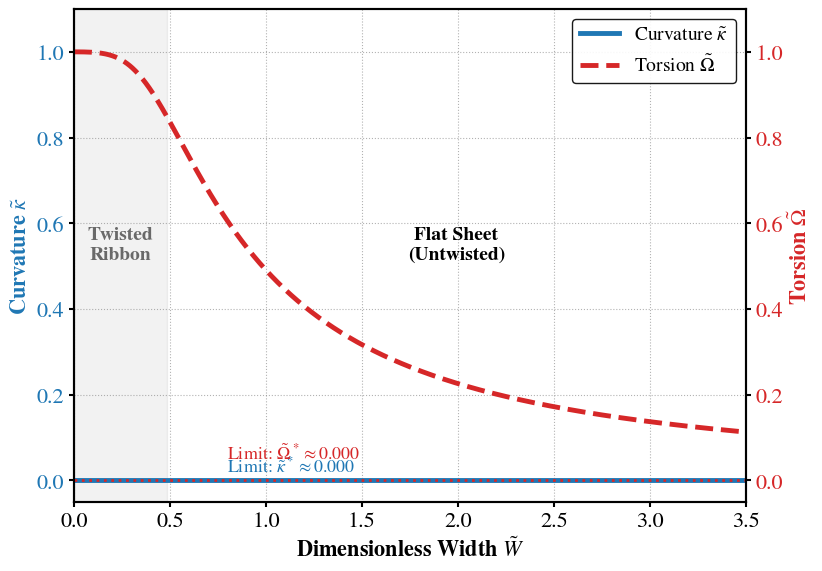

Reproduce this figure in Python.
import numpy as np
import matplotlib.pyplot as plt
from scipy.optimize import minimize, root_scalar
import argparse
import sys

def get_cardano_guess(W_tilde, nu, gamma):
    """提供解析初始猜测值"""
    if W_tilde < 1e-5:
        return 0.0, 1.0
    if gamma == 0.0:
        # gamma=0 时，kappa 恒为 0，Omega 退化为三次方程
        res = root_scalar(lambda o: 4 * W_tilde**4 * o**3 + o - 1, bracket=[0, 1])
        return 0.0, res.root
        
    S = np.sin(gamma)**2 + nu * np.cos(gamma)**2
    p = nu / (4 * W_tilde**4 * S)
    q = p * np.cos(gamma)
    delta = (q / 2)**2 + (p / 3)**3
    
    A = np.cbrt(-q / 2 + np.sqrt(delta))
    B = np.cbrt(-q / 2 - np.sqrt(delta))
    X_star = A + B
    
    kappa_guess = (np.sin(gamma) / S) * (X_star + np.cos(gamma))
    Omega_guess = 1.0 - (nu * np.cos(gamma) / S) * (X_star + np.cos(gamma))
    
    return kappa_guess, Omega_guess

def calculate_full_equilibrium(W_array, nu, gamma_deg, beta):
    """计算全阶能量模型的平衡态曲率与挠率"""
    gamma = np.radians(gamma_deg)
    kappa_opt = np.zeros_like(W_array)
    Omega_opt = np.zeros_like(W_array)
    
    for i, w in enumerate(W_array):
        if w < 1e-5:
            kappa_opt[i], Omega_opt[i] = 0.0, 1.0
            continue
            
        def energy_density(vars):
            k, o = vars
            delta = k * np.sin(gamma) - o * np.cos(gamma)
            
            f_1D = (o - 1)**2 + nu * k**2
            f_disp = beta * w**2 * delta**2 * (0.5 * nu * (o**2 - k**2) - o * (o - 1))
            f_str = 2 * w**4 * delta**4
            
            return f_1D + f_disp + f_str

        k_guess, o_guess = get_cardano_guess(w, nu, gamma)
        
        # 为了防止数值噪声导致 gamma=0 时 kappa 出现非零极小值，加上微小的容差控制
        res = minimize(energy_density, [k_guess, o_guess], method='L-BFGS-B', tol=1e-9)
        
        # 强制清除纯正交状态下的数值抖动
        k_res = res.x[0] if gamma_deg != 0 else 0.0
        
        kappa_opt[i], Omega_opt[i] = k_res, res.x[1]
        
    return kappa_opt, Omega_opt

def plot_kappa_omega_evolution(nu=1.0, gamma_deg=45.0, beta=0.15, output_file='Figure_Kappa_Omega_Full.png'):
    # ==========================================
    # 1. 顶刊排版设置
    # ==========================================
    plt.rcParams.update({
        'font.size': 16,
        'mathtext.fontset': 'stix',
        'font.family': 'STIXGeneral',
        'axes.linewidth': 1.5,
        'xtick.major.width': 1.5,
        'ytick.major.width': 1.5
    })

    # ==========================================
    # 2. 生成演化数据
    # ==========================================
    W_tilde = np.linspace(0, 3.5, 1000)
    gamma = np.radians(gamma_deg)
    
    print(f"🚀 正在计算全阶形貌演化 (gamma={gamma_deg}°, beta={beta}, nu={nu})...")
    kappa, Omega = calculate_full_equilibrium(W_tilde, nu, gamma_deg, beta)

    # 极限稳态值
    if gamma_deg == 0:
        K_limit = 0.0
        O_limit = 0.0
    else:
        K_limit = (np.sin(gamma) * np.cos(gamma)) / (np.sin(gamma)**2 + nu * np.cos(gamma)**2)
        O_limit = K_limit * np.tan(gamma)

    # ==========================================
    # 3. 创建双 Y 轴画布
    # ==========================================
    fig, ax1 = plt.subplots(figsize=(8.5, 6))
    color_kappa = '#1f77b4'
    color_omega = '#d62728'

    # --- 左侧 Y轴: 曲率 ---
    ax1.set_xlabel(r'Dimensionless Width $\tilde{W}$', fontweight='bold')
    ax1.set_ylabel(r'Curvature $\tilde{\kappa}$', color=color_kappa, fontweight='bold')
    line1, = ax1.plot(W_tilde, kappa, color=color_kappa, linewidth=3.5, label=r'Curvature $\tilde{\kappa}$')
    
    ax1.axhline(K_limit, color=color_kappa, linestyle=':', linewidth=2)
    ax1.text(0.8, K_limit + 0.02, rf'Limit: $\tilde{{\kappa}}^* \approx {K_limit:.3f}$', color=color_kappa, fontsize=13)
    ax1.tick_params(axis='y', labelcolor=color_kappa)
    
    y1_max = max(1.1, K_limit * 1.5)
    ax1.set_ylim(-0.05, y1_max)
    ax1.set_xlim(0, 3.5)

    # --- 右侧 Y轴: 挠率 ---
    ax2 = ax1.twinx()
    ax2.set_ylabel(r'Torsion $\tilde{\Omega}$', color=color_omega, fontweight='bold')
    line2, = ax2.plot(W_tilde, Omega, color=color_omega, linewidth=3.5, linestyle='--', label=r'Torsion $\tilde{\Omega}$')
    
    ax2.axhline(O_limit, color=color_omega, linestyle=':', linewidth=2)
    ax2.text(0.8, O_limit - 0.05 if gamma_deg!=0 else O_limit + 0.05, 
             rf'Limit: $\tilde{{\Omega}}^* \approx {O_limit:.3f}$', color=color_omega, fontsize=13)
    ax2.tick_params(axis='y', labelcolor=color_omega)
    ax2.set_ylim(-0.05, y1_max)

    # ==========================================
    # 4. 图表修饰与【自适应物理标注】
    # ==========================================
    lines = [line1, line2]
    labels =[l.get_label() for l in lines]
    ax1.legend(lines, labels, loc='upper right', framealpha=0.9, edgecolor='black', fontsize=14)

    # 核心修复：根据 gamma 是否为 0 采取不同的相变判定策略
    if gamma_deg == 0:
        # 正交晶格：用挠率 Omega 衰减 15% 寻找突变点
        idx_array = np.where(Omega < 0.85)[0]
        final_state_text = 'Flat Sheet\n(Untwisted)'
    else:
        # 手性晶格：用曲率 Kappa 爬升 15% 寻找突变点
        idx_array = np.where(kappa > K_limit * 0.15)[0]
        final_state_text = 'Topologically Locked\nHelical Tube'
        
    # 安全保护：如果没找到对应点，默认设在宽度的中间
    if len(idx_array) > 0:
        W_trans = W_tilde[idx_array[0]]
    else:
        W_trans = 1.5 
        
    ax1.axvspan(0, W_trans, color='gray', alpha=0.1)
    ax1.text(W_trans/2, y1_max*0.5, 'Twisted\nRibbon', ha='center', va='center', 
             color='dimgray', fontweight='bold', fontsize=14)
    ax1.text(W_trans + (3.5 - W_trans)/2, y1_max*0.5, final_state_text, ha='center', va='center', 
             color='black', fontweight='bold', fontsize=14)

    #ax1.set_title(rf'Kinematic Evolution ($\gamma={gamma_deg}^\circ, \nu={nu}, \beta={beta}$)', 
                  #pad=15, fontweight='bold', fontsize=16)
    ax1.grid(True, linestyle=':', alpha=0.6, color='gray')

    # ==========================================
    # 5. 保存输出
    # ==========================================
    plt.tight_layout()
    plt.savefig(output_file, dpi=600, bbox_inches='tight')
    print(f"✅ 全阶演化双Y轴图已生成: {output_file}")
    plt.close()

if __name__ == "__main__":
    parser = argparse.ArgumentParser()
    parser.add_argument('-g', '--gamma', type=float, default=0.0, help="晶格剪切角")
    parser.add_argument('-n', '--nu', type=float, default=1.0)
    parser.add_argument('-b', '--beta', type=float, default=0.15)
    parser.add_argument('-o', '--output', type=str, default='Figure_Kappa_Omega_Full.png')
    
    args = parser.parse_args()
    plot_kappa_omega_evolution(nu=args.nu, gamma_deg=args.gamma, beta=args.beta, output_file=args.output)
